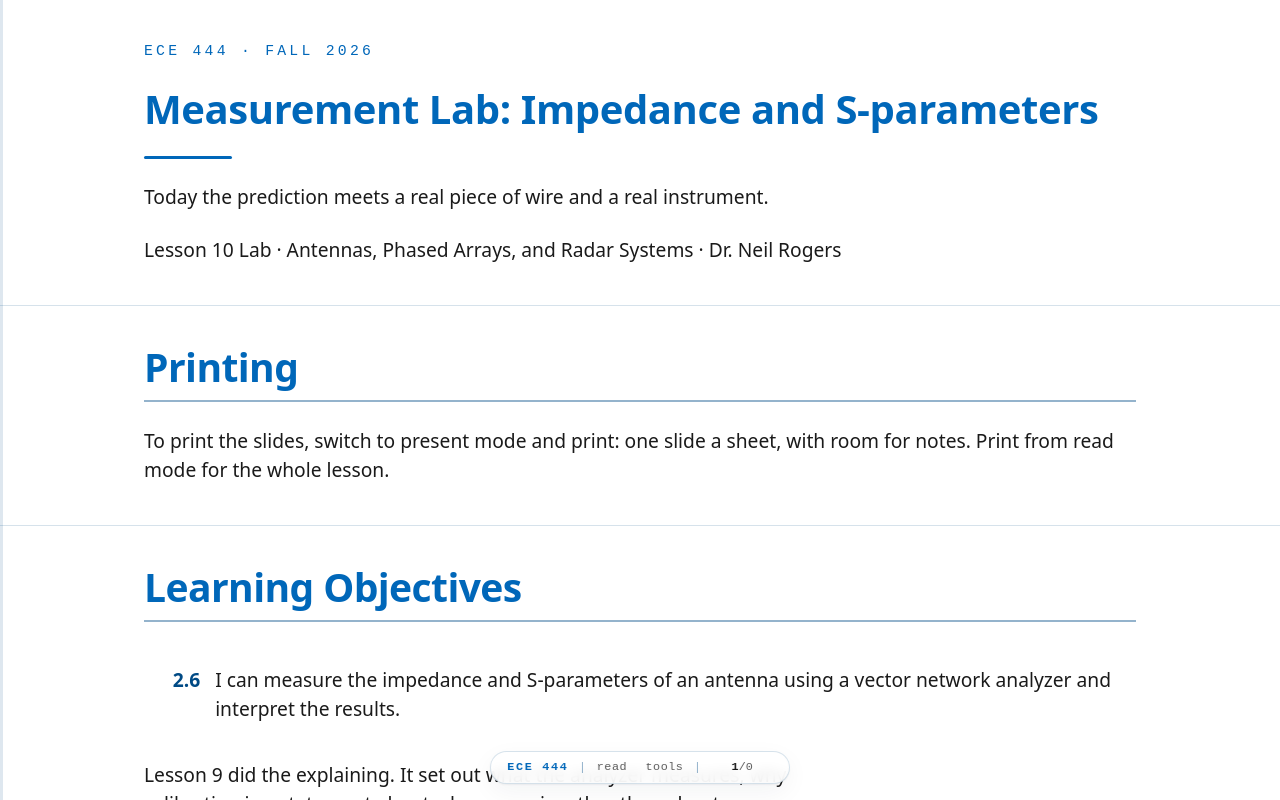

repository: livethisdream/ece444 · page: module02/L10-measurement-lab-sparams/index.html · generator: jekyll

---
frame_view: true
---

# L10 - Measurement Lab: Impedance and S-parameters

::::{frame}
:class: title-frame

<div class="course-mark">ECE 444 · Fall 2026</div>

<h1 class="frame-title">Measurement Lab: Impedance and S-parameters</h1>

<div class="title-rule"></div>

Today the prediction meets a real piece of wire and a real instrument.

Lesson 10 Lab · Antennas, Phased Arrays, and Radar Systems · Dr. Neil Rogers
::::

::::{frame} Printing
:class: read-only

To print the slides, switch to present mode and print: one slide a sheet,
with room for notes. Print from read mode for the whole lesson.
::::

::::{frame} Learning Objectives

<ol class="lo-list" style="--module: '2'; counter-reset: lo 5">
  <li>I can measure the impedance and S-parameters of an antenna using a vector network analyzer and interpret the results.</li>
</ol>

:::{depth}
Lesson 9 did the explaining. It set out what the analyzer measures, why
calibration is a statement about where zero is rather than about accuracy,
what the reference plane does to your numbers, and what a one-port measurement
can never tell you. None of that is repeated here, and you should have it open
beside you. Today is a lab period: you will be standing at an instrument for
most of it, and everything below is procedure, judgment at the bench, and what
to write down.
:::
::::

::::{frame} What You Can Wreck
:::{present}
:class: callout
A bad measurement costs you an afternoon. **Everything below costs the rig.**
:::
:::{present}
| What | Cost | Ruined by |
| :-- | :-- | :-- |
| Absorber | \$750/sq ft | leaning, stacking |
| VNA port | \$85k | cross-thread, over-torque, cable stress |
| Horn | \$5k | dropping |
| Cable | \$1k | kinking |
:::

The RF is milliwatts, so nothing here will hurt you. That is exactly why this
frame exists: the cost of carelessness lands on the hardware rather than on
you, and it lands in four figures before anyone notices.

:::{depth}
**The port is the expensive one, and the damage spreads.** Start the threads by
hand and square, tighten with the wrench rather than by feel, and turn the
*nut* and not the cable body. A cross-threaded or over-torqued port is a bench
repair on an eighty-five thousand dollar instrument, and the same damage
transfers to the next connector it mates with — which on this rig is a
calibration module. Never leave a cable hanging off a port either: side load
at the connector is cable stress, and it is the slow version of the same
failure. Cap what you are not using, and touch a grounded surface before you
touch a center pin.

**The horn is dropped, not worn out.** Two hands, support its weight while you
mate it, and never hang it from its own connector.

**The cable is kinked, not worn out.** Respect the bend radius, do not coil it
tight, do not lay it where somebody will step on it, and do not pull it
straight out of a tight bend.

**The absorber is priced by the square foot.** The pyramids shed if you brush
them and a crushed tip is a permanently worse quiet zone, so nobody leans on
the walls and nothing gets rested on the floor pyramids. There is no repairing
a tip; there is only buying more absorber.

One more that costs nothing to avoid: nothing that transmits goes into an
analyzer port. The port is an input, and it is not built to be driven.
:::
::::

::::{frame} Good Practice
:::{present}
- Calibrate, **verify**, then measure. In that order.
- Log the sweep settings before you calibrate.
- Change one thing at a time.
- Name and export every capture as you take it.
:::

And write down what you expect before you look. A prediction you committed to
in writing is the only way a surprise can teach you anything; a prediction you
made after seeing the answer is not a prediction.
::::

::::{frame} What You Are Doing Today
:::{present}
- Calibrate one port, then prove the calibration is good.
- Capture one sweep of your antenna's reflection.
- Read resonance, impedance, VSWR and bandwidth off the marker.
- Break it three ways and export a file for each.
:::

Lesson 7 told you a half-wave dipole should sit near $73 + j42.5\ \Omega$ and
resonate slightly short of $\lambda/2$. By the end of the period you will know
what your particular piece of wire actually does, how far that is from the
prediction, and which of the two you believe.

:::{depth}
The single most useful habit this lab can leave you with is the order of
operations: calibrate, *verify*, then measure. An unverified calibration is an
unmeasured antenna, and the difference costs about ninety seconds to check and
an afternoon to discover afterwards.
:::
::::

::::{frame} Rehearse the Chart First
:class: viz-frame

:::{present}
<iframe src="../../viz/s11-smith.html"
        width="100%" height="549"
        style="border: 1px solid #cddce9; border-radius: 6px;"
        loading="lazy"
        title="An antenna resonance shown as an S11 dip in dB and as a Smith-chart locus, with linked marker, impedance, VSWR, and VSWR-2 bandwidth readouts.">
</iframe>
:::

:::{depth}
Ten minutes on this before you touch the instrument. It shows one physical
resonance in both languages at once; drag across either plot and the marker
tracks the same frequency on both. Watch three things. First, the dip in dB,
the real-axis crossing on the chart, and the VSWR minimum are the *same event*
seen three ways — which is Lesson 9's "four names for one number" made
visible. Second, slide $R$ at resonance away from $50\ \Omega$ and the dip
gets shallower while the resonant frequency does not move: mismatch and
resonance are independent. Third, raise $Q$ and the bandwidth pinches shut,
which is why fat conductors are wideband and thin ones are not.

The instrument you are about to use draws the same two plots from real data,
with the same marker linking them. Everything you do on this widget you will
do again in twenty minutes on your own trace, where the curve is noisier and
nobody labels the resonance for you.
:::
::::

::::{frame} The Rig
:::{present}
- The chamber's VNA, driven from the **dashboard** in a browser.
- One test cable on **port 1**, and a torque wrench.
- The calibration module, for the **Calibrate…** wizard.
- A dipole with a known nominal resonance, on a foam block.
:::

Everything today happens on the dashboard's **Sweep** tab, which captures at
the current position and never moves the tower. It is the one measurement this
rig can make with nothing but an analyzer attached.

:::{depth}
The foam is not optional equipment — it is what lets you take your hands off
the antenna while you read the screen, and Lesson 9 explained why that
matters. Standing the antenna in the chamber enforces the rule for you: with
the door shut you cannot be holding the element and reading the trace at the
same time, which is exactly the mistake this lab is trying to train out of
you.

A torque wrench is worth using if the bench has one: an under-tightened SMA
connector is a slow, intermittent way to lose a calibration.

The service will even run with no positioner attached at all, and says so —
the scan button reads *no positioner* and everything that turns the tower is
grayed out, while the Sweep tab keeps working. That is the shape of today's
measurement: one port, one sweep, nothing moving.
:::
::::

::::{frame} Step 1 — Set the Sweep
:::{present}
1. **VNA** section: start and stop bracketing the expected resonance by $\pm 30\%$.
2. **Points** at least 401. Log the IF bandwidth and power too.
3. The **Parameter** dropdown is for scans. A capture chooses its own.
:::

A capture takes its frequency settings from this same panel, so a sweep and a
scan can never quietly disagree about what was measured. Changing any of them
after you calibrate leaves the instrument interpolating a correction across a
span it never measured; the panel flags it and the log warns again.

:::{depth}
The default span is wide enough for a horn and wrong for your element: a
101-point sweep across a gigahertz is a 10 MHz grid, and a thin dipole's whole
VSWR $\le 2$ band can be 40 MHz. Four points across a resonance will not find
its minimum and cannot give you a crossing frequency worth quoting. Points
also set how finely you can place the marker, because the marker steps from
one measured frequency to the next and not between them. This is the one
setting where the default will quietly cost you the measurement, so change it
before you calibrate, not after.
:::
::::

::::{frame} Step 2 — Calibrate, Then Verify
:::{present}
4. **Calibrate…** → **1-port, port 1**. Reference plane: **the cable ends**.
5. Acknowledge, run it, put the cable back.
:::
:::{present}
:class: callout
Verify: terminate the cable in $50\ \Omega$ and press **Sweep**. Return loss
better than $30$ dB across the band. **Screenshot it.**
:::

A one-port calibration corrects reflection on that port alone, needs only that
one cable end on the module, and is the right choice for a single antenna. The
two-port option also corrects transmission, which is what Lesson 11 needs and
what today does not.

:::{depth}
The wizard asks which plane you calibrated because nothing in the data
afterwards can tell. Lesson 9 made that argument on paper; the dropdown is the
argument made unavoidable, and the answer is written into the record — and
into the header of every file you export — so that a measurement read weeks
later still says what it was referenced to. Pick the one-port option and the
checklist rewrites itself to match: one cable end to unmate, one port of the
module to mate, and nobody sent into the chamber to disconnect an antenna for
no reason.

The **cal** pill in the strip along the bottom is the other half: it reads
**cal**, **uncal**, or **cal?** when the instrument will not say. An
uncalibrated sweep is valid data and is never blocked, but it should not be
possible to take one without noticing.

Verifying against a load is the step that catches everything else — a cable
swapped after the calibration, a loose connector, a sweep changed without
meaning to. It works because the load is a standard the calibration did not
use to define itself, so a good answer is evidence rather than arithmetic.
:::
::::

::::{frame} Step 3 — Capture the Antenna
:::{present}
6. Connect it, set it on the foam, and take your hands off.
7. **Sweep** tab, **Capture: S11 only**.
8. Press **Sweep**. The tower does not move.
:::

One sweep per parameter, so asking for all four costs four times the wait and
measures three things that are not there — your antenna has one port. The
Smith chart and the magnitude plot fill in together as the trace arrives.

:::{depth}
A capture is not a scan and is not written to `runs/`. It lives in the browser
until you export it, which is deliberate: the service ships complex
S-parameters and nothing else, and every derived number you are about to read
— dB, impedance, VSWR, return loss — is computed from them on the page. The
payload stays a measurement rather than a measurement plus somebody's
arithmetic.

If you do ask for several parameters, **STOP** declines to start the next one
rather than interrupting the sweep in flight. A single sweep is one exchange
with the instrument and there is nowhere to interrupt it.
:::
::::

::::{frame} Step 4 — Four Names for One Number
:::{present}
The **Marker** picks a frequency. The readout gives it all at once:

- $Z = R + jX$, and $\vert \Gamma \vert$,
- VSWR, and return loss in dB.
:::
:::{present}
:class: callout
The Smith chart is not a fifth quantity — it is the **same number**, plotted.
:::

The magnitude plot is $\vert S_{11} \vert$ in dB against frequency; the Smith
chart is the locus of $\Gamma$; the marker sits at one frequency on both. Move
it and watch all four numbers change together, because they are four ways of
writing one measurement down.

:::{depth}
This is Lesson 9's "four names for one number" with the instrument doing the
conversion instead of you:

$$Z = Z_0\ \frac{1 + \Gamma}{1 - \Gamma}, \qquad
\text{VSWR} = \frac{1 + \vert \Gamma \vert}{1 - \vert \Gamma \vert}, \qquad
\text{RL} = -20 \log_{10} \vert \Gamma \vert$$

with $Z_0 = 50\ \Omega$, which on this instrument is a fact and not a setting.
Two readings are worth recognizing on sight. The readout says **open** where
$\Gamma$ reaches $+1$, because the impedance there is unbounded rather than
merely large. And it says **VSWR ∞** whenever
$\vert \Gamma \vert \ge 1$: a passive antenna cannot reflect more power than it
receives, so that is noise, or a calibration that no longer matches the sweep,
and quoting a number from it would dress the problem up as a measurement.

Read the resonance twice, once as the dip in dB and once as the reactance
passing through zero — the real-axis crossing on the chart. The two readings
disagree when something is wrong with the reference plane, and that
disagreement is the cheapest diagnostic you have.
:::
::::

::::{frame} Step 5 — Bandwidth off the Marker
:::{present}
9. Step the marker out either side of resonance to the two **VSWR $= 2$** frequencies.
10. Record both, and the fractional bandwidth between them.
:::

The bar is **VSWR $\le 2$**, the same bar Lesson 4 set and Lesson 9 quoted.
Quote the bandwidth in VSWR, never in decibels: Lesson 3's rule is that the
number means nothing without the bar attached to it.

:::{depth}
On the log-magnitude trace that bar sits at $-9.5$ dB, so the magnitude plot
finds the crossings quickly and the marker confirms them exactly. Interpolate
between the two bracketing points rather than quoting whichever one happens to
be closer; with 401 points across $\pm 30\%$ of a 900 MHz resonance the grid
is about 1.3 MHz, and a 44 MHz bandwidth quoted to the nearest grid point is
carrying 3% of avoidable error.
:::
::::

::::{frame} The File Is the Record
:::{present}
11. **Export** writes a Touchstone file: `.s1p` for one reflection parameter.
:::
:::{present}
The header carries what a plot cannot:

- hardware or **simulated**,
- which parameters were actually measured,
- the calibration, its ports, and its reference plane.
:::

Export every configuration before you change anything, and name what you keep.
A trace on a screen is a measurement that cannot say what it was taken under;
this file can, and that is the difference between data you can defend in three
weeks and a screenshot.

:::{depth}
Two details in that header are there because of how easily a file lies. A
capture of a single reflection parameter is written as `.s1p` rather than an
`.s2p` with the other three columns zeroed — a zero-filled `.s2p` claims a
through path of exactly zero and an infinitely reflective second port, and a
reader will plot those numbers quite happily. And if you do capture a partial
set, the header names what was *not* measured and written as zero. The
Touchstone column order for a two-port file is $S_{11}$, $S_{21}$, $S_{12}$,
$S_{22}$, which is not the order most people expect and is the usual source of
transposed data.
:::
::::

::::{frame} Step 6 — Compare Against Prediction
:::{present}
- Is the measured resonance **above or below** a $\lambda/2$ calculation?
- Which way would you trim the element?
- Write the answer down before you move on.
:::

The sign of the reactance answers the second question on its own, and Lesson 9
worked the inference: negative reactance is capacitive, the element is
electrically short, and it wants to be longer. Committing to an answer in
writing before you check it is the whole point of the step.
::::

::::{frame} Step 7 — Perturb, One Variable at a Time
:::{present}
One capture and one exported file each, same sweep, same calibration:

- held clear, in free space,
- with a hand 2 to 3 cm from the element,
- lying flat on the bench.
:::

One variable at a time, and record all three fully — you are producing the
data for the table in your report, and a configuration you measured
incompletely is one you will have to set up again. Lesson 9 predicted the
direction of each shift; your job is the magnitude.

:::{depth}
Rename each file as you save it — `l10_freespace.s1p`, `l10_hand.s1p`,
`l10_bench.s1p`. The export stamps the clock into the filename, which keeps
three captures apart and tells you nothing about which is which a week later.
Three files with the sweep unchanged between them are directly comparable,
which is the whole reason for not touching the VNA panel once you have
calibrated.
:::
::::

::::{frame} Three Failure Modes
:::{present}
:class: callout
**Calibrating with one cable and measuring with another.**
**Changing the sweep after you calibrated.**
**Gripping the coax at the feed point** while you read the screen.
:::

The first two the dashboard can warn you about, and it does. The third one is
the cruel one, because nothing warns you: you have perturbed the very
measurement you are recording, and the trace looks entirely plausible. Set the
antenna down on the foam stand and take your hands off it.
::::

::::{frame} Deliverables
:::{present}
One page, at the start of Lesson 15:

1. An annotated $\vert S_{11}\vert$ plot, both crossings marked.
2. A results table for all three configurations.
3. A Smith chart with the resonance marked.
4. A paragraph on the perturbations.
:::

:::{depth}
In detail:

1. **An annotated $\vert S_{11}\vert$ plot.** Resonance marked, both
   VSWR $= 2$ crossings marked, axes labeled with units.
2. **A results table**: $f_0$, $Z$ at resonance, VSWR $\le 2$ bandwidth in MHz
   and in percent, for all three perturbation configurations.
3. **A Smith chart** with the marker on the resonance, and one sentence
   identifying that point as the real-axis crossing.
4. **A paragraph on the perturbation results.** What moved, in which
   direction, by how much, and why. Connect at least one observation to the
   near-field argument from Lesson 9.

Hand in the three exported files with it, and state the reference plane you
calibrated at. A plot with no markers and no units is a screenshot rather than
a measurement, and the paragraph carries the largest share of the grade.
:::
::::

::::{frame} The Bench Card
:class: read-only

| At the bench | What to do | What good looks like |
| :-- | :-- | :-- |
| Sweep | $\pm 30\%$ around resonance, $\ge 401$ points | settings written down |
| Calibrate | 1-port, port 1, at the cable ends | reference plane recorded |
| Verify | $50\ \Omega$ load, one capture | return loss $> 30$ dB, screenshotted |
| Capture | Sweep tab, $S_{11}$ only | Smith chart and magnitude together |
| Resonance | dip in dB *and* reactance through zero | the two agree |
| Bandwidth | marker to both VSWR $= 2$ points | 3 to 10% for a thin dipole |
| Export | one Touchstone file per configuration | header states the calibration |
| Perturb | free space, hand, bench | three complete captures |

The sanity range in the bandwidth row is the one number worth memorizing: if
you measure 1%, suspect the setup before you suspect the antenna, because a
resonant length of feed cable can manufacture a narrow dip that has nothing to
do with the element.
::::

::::{frame} Practice
:class: read-only doc-links

- <a class="doc-link" href="../../practice/ECE444_L10_Practice_blank.pdf" target="_blank" rel="noopener">Problem set (PDF)</a>
- <a class="doc-link doc-key" href="../../practice/ECE444_L10_Practice_SOLUTIONS.pdf" target="_blank" rel="noopener">Solutions (PDF)</a>
::::

::::{frame} Where This Is Going
:::{present}
- Today established that power went **in**.
- Lesson 11 establishes that it came back **out**, and in which direction.
- Together they are the complete characterization of one element.
:::

A VNA cannot see radiation, only mismatch, so the efficiency question this lab
leaves open is answered on the range next period — same instrument, same
dashboard, two ports instead of one, and a tower that moves. Further out the
skills compound: Module 3 builds arrays from these elements, and every element
in an array sees its neighbors as a mutual impedance — precisely the $S_{11}$
shift you produced with your hand today.

:::{depth}
The midterm project, due 2 Oct, asks you to build a dipole, tune it, measure
it, and defend the numbers you report about it. The antenna itself is not in
question — everyone builds the same one — so what you defend is the
measurement. Tuning *is* this lab: capture, read the sign of the reactance,
trim, capture again. Calibration and Smith-chart fluency are the
rate-limiting skills on that project, so practice both here, where the cost of
a mistake is an afternoon rather than a week.
:::
::::
